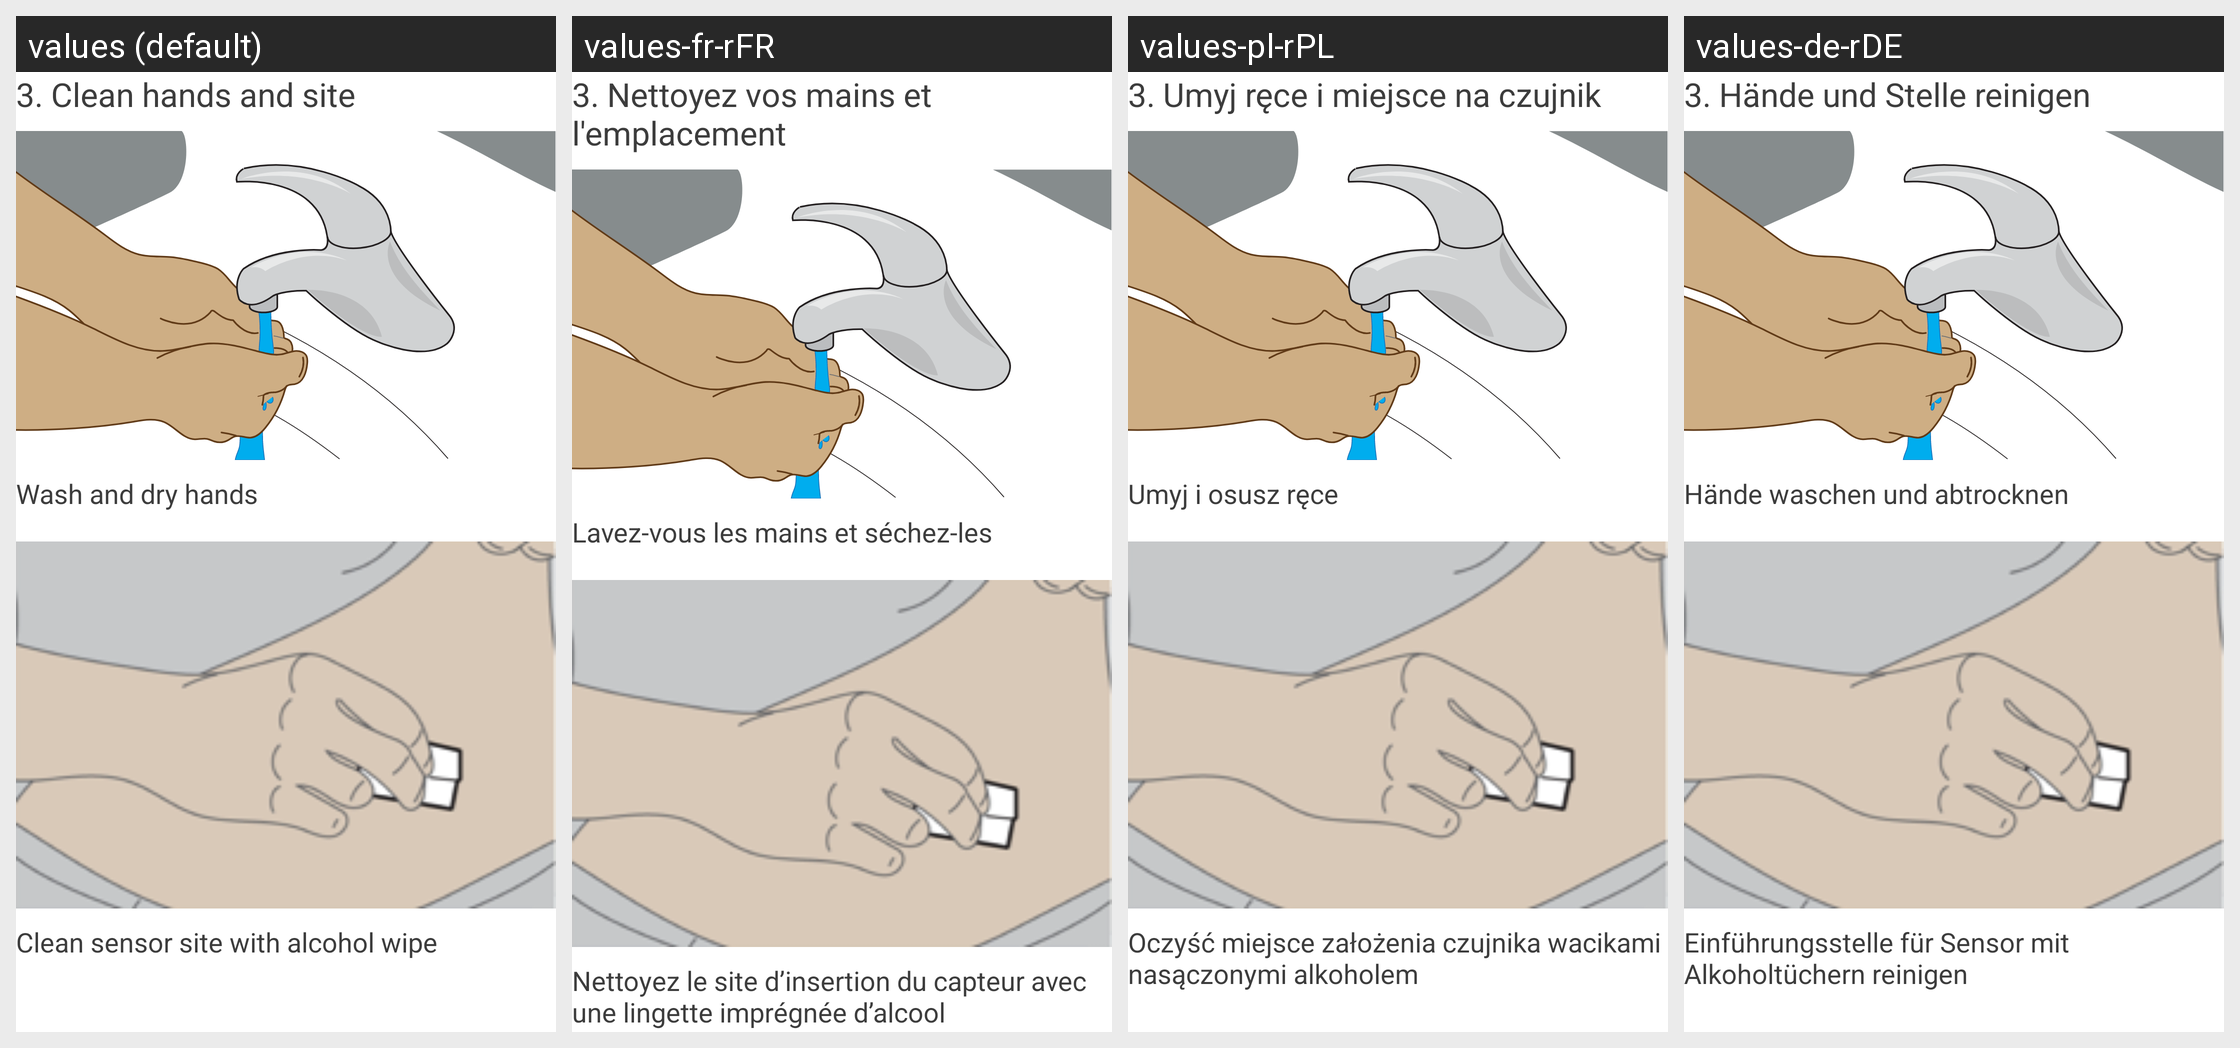

The same Android screen rendered under several of its app's locales, left to right. List the strings drawn on it with the default value and each locale's translation.
Android screen res/layout/insertion_slide_reel_clean_hands_and_site.xml rendered under 4 locales, left to right: values (default), values-fr-rFR, values-pl-rPL, values-de-rDE. Device: Nexus 5 (rendered at 1080×1920; each locale shown at half size, 540×960, under a caption strip naming it); theme DexTheme.
Other locales in the repository, not shown: values-ar, values-ar-rAE, values-bg, values-ca, values-cs, values-cs-rCZ, values-da, values-da-rDK, values-de, values-el, values-en-rGB, values-es, values-es-rES, values-es-rUS, values-eu, values-fi, values-fi-rFI, values-fr, values-fr-rCA, values-hi, values-hu, values-hu-rHU, values-in, values-it, values-it-rIT, values-iw, values-iw-rIL, values-ja, values-ja-rJP, values-ko, values-ko-rKR, values-nb, values-nb-rNO, values-nl, values-nl-rNL, values-pl, values-pt-rBR, values-pt-rPT, values-ro, values-ru, values-sk, values-sk-rSK, values-sl, values-sl-rSI, values-sv, values-sv-rSE, values-th, values-tr, values-tr-rTR, values-uk, values-vi, values-zh-rCN, values-zh-rHK, values-zh-rTW.
Strings drawn on this screen, with the default value and each locale's value (text and hints the layout hard-codes, and strings that could not be matched under every locale, appear in the picture but are not listed):

setup_wizard_clean_hands_and_site
  values: 3. Clean hands and site
  values-fr-rFR: 3. Nettoyez vos mains et l'emplacement
  values-pl-rPL: 3. Umyj ręce i miejsce na czujnik
  values-de-rDE: 3. Hände und Stelle reinigen

setup_wizard_wash_and_dry_hands
  values: Wash and dry hands
  values-fr-rFR: Lavez-vous les mains et séchez-les
  values-pl-rPL: Umyj i osusz ręce
  values-de-rDE: Hände waschen und abtrocknen

setup_wizard_clean_sensor_site
  values: Clean sensor site with alcohol wipe
  values-fr-rFR: Nettoyez le site d’insertion du capteur avec une lingette imprégnée d’alcool
  values-pl-rPL: Oczyść miejsce założenia czujnika wacikami nasączonymi alkoholem
  values-de-rDE: Einführungsstelle für Sensor mit Alkoholtüchern reinigen
